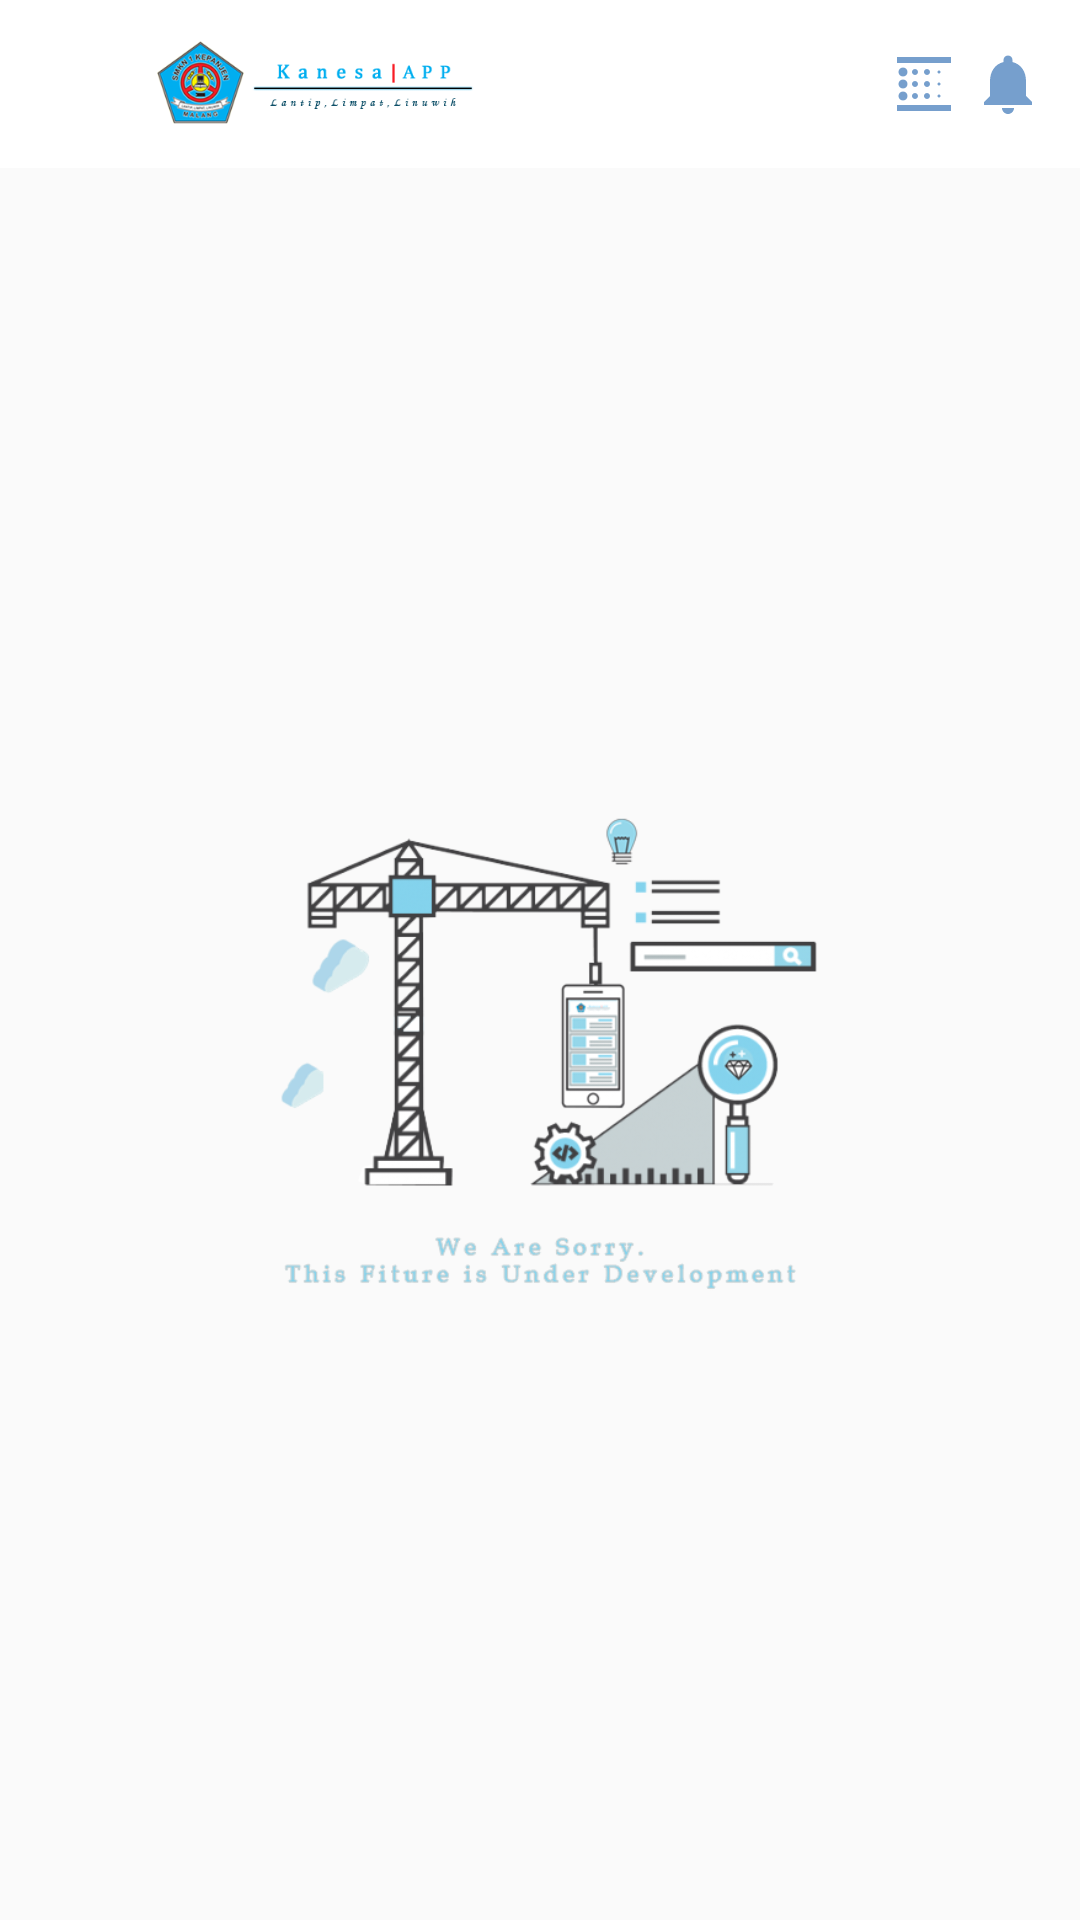

Android layout source for this screen:
<!-- AndroidManifest.xml: application theme AppTheme -->
<!-- res/layout/fragment_home.xml -->
<?xml version="1.0" encoding="utf-8"?>
<androidx.constraintlayout.widget.ConstraintLayout xmlns:android="http://schemas.android.com/apk/res/android"
    xmlns:tools="http://schemas.android.com/tools"
    android:layout_width="match_parent"
    android:layout_height="match_parent"
    xmlns:app="http://schemas.android.com/apk/res-auto"
    tools:context=".bottomNavigation.Home.HomeFragment">

    <com.google.android.material.appbar.AppBarLayout
        android:id="@+id/appBar"
        android:layout_width="match_parent"
        android:layout_height="wrap_content"
        android:background="@color/colorWhite"
        android:minHeight="?attr/actionBarSize"
        app:layout_constraintEnd_toEndOf="parent"
        app:layout_constraintStart_toStartOf="parent"
        app:layout_constraintTop_toTopOf="parent">

        <androidx.appcompat.widget.Toolbar
            android:layout_width="match_parent"
            android:layout_height="wrap_content"
            android:background="@color/colorWhite"
            android:minHeight="?attr/actionBarSize"

            app:layout_constraintEnd_toEndOf="parent"
            app:layout_constraintStart_toStartOf="parent"
            app:layout_constraintTop_toTopOf="parent"
            app:popupTheme="@style/AppTheme">

            <androidx.constraintlayout.widget.ConstraintLayout
                android:background="@color/colorWhite"
                android:layout_width="match_parent"
                android:layout_height="match_parent">

                <ImageView
                    android:layout_width="wrap_content"
                    android:layout_height="40dp"
                    app:layout_constraintEnd_toStartOf="@id/homeBarcode"
                    app:layout_constraintTop_toTopOf="parent"
                    app:layout_constraintBottom_toBottomOf="parent"
                    android:layout_gravity="start"
                    android:layout_marginStart="15dp"
                    android:layout_marginEnd="15dp"
                    android:src="@drawable/logo"/>

                

                <androidx.constraintlayout.widget.ConstraintLayout
                    android:id="@+id/homeBarcode"
                    android:padding="2dp"
                    android:paddingStart="3dp"
                    android:layout_width="wrap_content"
                    android:layout_height="wrap_content"
                    app:layout_constraintBottom_toBottomOf="parent"
                    app:layout_constraintEnd_toStartOf="@+id/lonceng"
                    app:layout_constraintTop_toTopOf="parent">

                    <ImageView
                        android:layout_width="wrap_content"
                        android:layout_height="wrap_content"
                        android:contentDescription="@string/store"
                        android:src="@drawable/ic_barcode"
                        app:layout_constraintBottom_toBottomOf="parent"
                        app:layout_constraintEnd_toEndOf="parent"
                        app:layout_constraintStart_toStartOf="parent"
                        app:layout_constraintTop_toTopOf="parent" />
                </androidx.constraintlayout.widget.ConstraintLayout>

                <androidx.constraintlayout.widget.ConstraintLayout
                    android:id="@+id/lonceng"
                    android:layout_marginEnd="10dp"
                    android:padding="2dp"
                    android:layout_width="wrap_content"
                    android:layout_height="wrap_content"
                    app:layout_constraintBottom_toBottomOf="parent"
                    app:layout_constraintEnd_toEndOf="parent"
                    app:layout_constraintTop_toTopOf="parent">

                    <ImageView
                        android:layout_width="wrap_content"
                        android:layout_height="wrap_content"
                        android:contentDescription="@string/notification"
                        android:src="@drawable/ic_notifications"
                        app:layout_constraintBottom_toBottomOf="parent"
                        app:layout_constraintEnd_toEndOf="parent"
                        app:layout_constraintStart_toStartOf="parent"
                        app:layout_constraintTop_toTopOf="parent" />
                </androidx.constraintlayout.widget.ConstraintLayout>

            </androidx.constraintlayout.widget.ConstraintLayout>

        </androidx.appcompat.widget.Toolbar>

    </com.google.android.material.appbar.AppBarLayout>

    <ImageView
        android:layout_width="match_parent"
        android:layout_height="wrap_content"
        android:layout_gravity="center"
        android:layout_marginStart="75dp"
        android:layout_marginEnd="75dp"
        android:src="@drawable/development"
        app:layout_constraintBottom_toBottomOf="parent"
        app:layout_constraintEnd_toEndOf="parent"
        app:layout_constraintStart_toStartOf="parent"
        app:layout_constraintTop_toBottomOf="@+id/appBar" />

</androidx.constraintlayout.widget.ConstraintLayout>
<!-- resources referenced by this layout -->
<resources>
  <color name="colorWhite">#FFFFFF</color>
  <!-- drawable development: png bitmap (drawable, 79588 bytes) -->
  <!-- drawable ic_barcode (drawable) -->
  <vector xmlns:android="http://schemas.android.com/apk/res/android"
          android:width="24dp"
          android:height="24dp"
          android:viewportWidth="24.0"
          android:viewportHeight="24.0">
      <path
          android:fillColor="#769fcd"
          android:pathData="M5,17.5c0.83,0 1.5,-0.67 1.5,-1.5s-0.67,-1.5 -1.5,-1.5 -1.5,0.67 -1.5,1.5 0.67,1.5 1.5,1.5zM9,13c0.55,0 1,-0.45 1,-1s-0.45,-1 -1,-1 -1,0.45 -1,1 0.45,1 1,1zM9,9c0.55,0 1,-0.45 1,-1s-0.45,-1 -1,-1 -1,0.45 -1,1 0.45,1 1,1zM3,21h18v-2L3,19v2zM5,9.5c0.83,0 1.5,-0.67 1.5,-1.5S5.83,6.5 5,6.5 3.5,7.17 3.5,8 4.17,9.5 5,9.5zM5,13.5c0.83,0 1.5,-0.67 1.5,-1.5s-0.67,-1.5 -1.5,-1.5 -1.5,0.67 -1.5,1.5 0.67,1.5 1.5,1.5zM9,17c0.55,0 1,-0.45 1,-1s-0.45,-1 -1,-1 -1,0.45 -1,1 0.45,1 1,1zM17,16.5c0.28,0 0.5,-0.22 0.5,-0.5s-0.22,-0.5 -0.5,-0.5 -0.5,0.22 -0.5,0.5 0.22,0.5 0.5,0.5zM3,3v2h18L21,3L3,3zM17,8.5c0.28,0 0.5,-0.22 0.5,-0.5s-0.22,-0.5 -0.5,-0.5 -0.5,0.22 -0.5,0.5 0.22,0.5 0.5,0.5zM17,12.5c0.28,0 0.5,-0.22 0.5,-0.5s-0.22,-0.5 -0.5,-0.5 -0.5,0.22 -0.5,0.5 0.22,0.5 0.5,0.5zM13,9c0.55,0 1,-0.45 1,-1s-0.45,-1 -1,-1 -1,0.45 -1,1 0.45,1 1,1zM13,13c0.55,0 1,-0.45 1,-1s-0.45,-1 -1,-1 -1,0.45 -1,1 0.45,1 1,1zM13,17c0.55,0 1,-0.45 1,-1s-0.45,-1 -1,-1 -1,0.45 -1,1 0.45,1 1,1z"/>
  </vector>
  <!-- drawable ic_favorite (drawable) -->
  <vector xmlns:android="http://schemas.android.com/apk/res/android"
          android:width="24dp"
          android:height="24dp"
          android:viewportWidth="24.0"
          android:viewportHeight="24.0">
      <path
          android:fillColor="#769fcd"
          android:pathData="M12,21.35l-1.45,-1.32C5.4,15.36 2,12.28 2,8.5 2,5.42 4.42,3 7.5,3c1.74,0 3.41,0.81 4.5,2.09C13.09,3.81 14.76,3 16.5,3 19.58,3 22,5.42 22,8.5c0,3.78 -3.4,6.86 -8.55,11.54L12,21.35z"/>
  </vector>
  <!-- drawable ic_notifications (drawable) -->
  <vector xmlns:android="http://schemas.android.com/apk/res/android"
          android:width="24dp"
          android:height="24dp"
          android:viewportWidth="24.0"
          android:viewportHeight="24.0">
      <path
          android:fillColor="#769fcd"
          android:pathData="M12,22c1.1,0 2,-0.9 2,-2h-4c0,1.1 0.89,2 2,2zM18,16v-5c0,-3.07 -1.64,-5.64 -4.5,-6.32L13.5,4c0,-0.83 -0.67,-1.5 -1.5,-1.5s-1.5,0.67 -1.5,1.5v0.68C7.63,5.36 6,7.92 6,11v5l-2,2v1h16v-1l-2,-2z"/>
  </vector>
  <!-- drawable logo: png bitmap (drawable, 29754 bytes) -->
  <string name="favorite">Whistlist</string>
  <string name="notification">Notification</string>
  <string name="store">Store</string>
  <style name="AppTheme" parent="Theme.AppCompat.Light.NoActionBar">
          
          <item name="colorPrimary">@color/colorPrimary</item>
          <item name="colorPrimaryDark">@color/colorPrimaryDark</item>
          <item name="colorAccent">@color/colorAccent</item>
          <item name="android:statusBarColor">@color/colorWhite</item>
      </style>
  <color name="colorPrimary">#008577</color>
  <color name="colorPrimaryDark">#00574B</color>
  <color name="colorAccent">#D81B60</color>
</resources>
